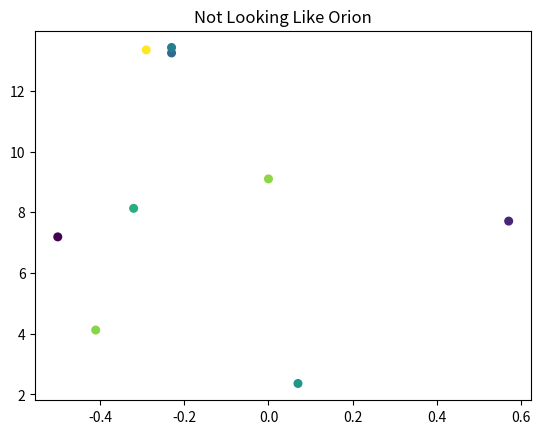
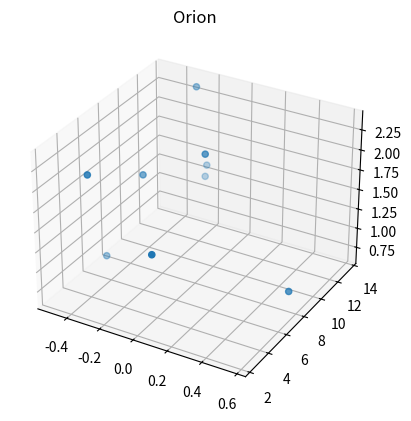

Here is the Python script that generated these plots, in order:

# coding: utf-8

# ## Project: Visualizing the Orion Constellation
# 
# In this project you are Dr. Jillian Bellovary, a real-life astronomer for the Hayden Planetarium at the American Museum of Natural History. As an astronomer, part of your job is to study the stars. You've recently become interested in the constellation Orion, a collection of stars that appear in our night sky and form the shape of [Orion](https://en.wikipedia.org/wiki/Orion_(constellation)), a warrior God from ancient Greek mythology. 
# 
# As a researcher on the Hayden Planetarium team, you are in charge of visualizing the Orion constellation in 3D using the Matplotlib function `.scatter()`. To learn more about the `.scatter()` you can see the Matplotlib documentation [here](https://matplotlib.org/api/_as_gen/matplotlib.pyplot.scatter.html). 
# 
# You will create a rotate-able visualization of the position of the Orion's stars and get a better sense of their actual positions. To achieve this, you will be mapping real data from outer space that maps the position of the stars in the sky
# 
# The goal of the project is to understand spatial perspective. Once you visualize Orion in both 2D and 3D, you will be able to see the difference in the constellation shape humans see from earth versus the actual position of the stars that make up this constellation. 
# 
# <img src="https://upload.wikimedia.org/wikipedia/commons/9/91/Orion_constellation_with_star_labels.jpg" alt="Orion" style="width: 400px;"/>
# 
# 

# ## 1. Set-Up
# The following set-up is new and specific to the project. It is very similar to the way you have imported Matplotlib in previous lessons.
# 
# + Add `%matplotlib notebook` in the cell below. This is a new statement that you may not have seen before. It will allow you to be able to rotate your visualization in this jupyter notebook.
# 
# + We will be using a subset of Matplotlib: `matplotlib.pyplot`. Import the subset as you have been importing it in previous lessons: `from matplotlib import pyplot as plt`
# 
# 
# + In order to see our 3D visualization, we also need to add this new line after we import Matplotlib:
# `from mpl_toolkits.mplot3d import Axes3D`
# 

# In[218]:


get_ipython().run_line_magic('matplotlib', 'notebook')
from matplotlib import pyplot as plt
from mpl_toolkits.mplot3d import Axes3D


# ## 2. Get familiar with real data
# 
# Astronomers describe a star's position in the sky by using a pair of angles: declination and right ascension. Declination is similar to longitude, but it is projected on the celestian fear. Right ascension is known as the "hour angle" because it accounts for time of day and earth's rotaiton. Both angles are relative to the celestial equator. You can learn more about star position [here](https://en.wikipedia.org/wiki/Star_position).
# 
# The `x`, `y`, and `z` lists below are composed of the x, y, z coordinates for each star in the collection of stars that make up the Orion constellation as documented in a paper by Nottingham Trent Univesity on "The Orion constellation as an installation" found [here](https://arxiv.org/ftp/arxiv/papers/1110/1110.3469.pdf).
# 
# Spend some time looking at `x`, `y`, and `z`, does each fall within a range?

# In[219]:


# Orion
x = [-0.41, 0.57, 0.07, 0.00, -0.29, -0.32,-0.50,-0.23, -0.23]
y = [4.12, 7.71, 2.36, 9.10, 13.35, 8.13, 7.19, 13.25,13.43]
z = [2.06, 0.84, 1.56, 2.07, 2.36, 1.72, 0.66, 1.25,1.38]


# ## 3. Create a 2D Visualization
# 
# Before we visualize the stars in 3D, let's get a sense of what they look like in 2D. 
# 
# Create a figure for the 2d plot and save it to a variable name `fig`. (hint: `plt.figure()`)
# 
# Add your subplot `.add_subplot()` as the single subplot, with `1,1,1`.(hint: `add_subplot(1,1,1)`)
# 
# Use the scatter [function](https://matplotlib.org/api/_as_gen/matplotlib.pyplot.scatter.html) to visualize your `x` and `y` coordinates. (hint: `.scatter(x,y)`)
# 
# Render your visualization. (hint: `plt.show()`)
# 
# Does the 2D visualization look like the Orion constellation we see in the night sky? Do you recognize its shape in 2D? There is a curve to the sky, and this is a flat visualization, but we will visualize it in 3D in the next step to get a better sense of the actual star positions. 

# In[220]:


fig = plt.figure()
fig.add_subplot(1,1,1)
plt.scatter(x,y, c=z, s=30)
plt.title("Not Looking Like Orion")
plt.show()
#doesn't look like the Orion constellation


# ## 4. Create a 3D Visualization
# 
# Create a figure for the 3D plot and save it to a variable name `fig_3d`. (hint: `plt.figure()`)
# 
# 
# Since this will be a 3D projection, we want to make to tell Matplotlib this will be a 3D plot.  
# 
# To add a 3D projection, you must include a the projection argument. It would look like this:
# ```py
# projection="3d"
# ```
# 
# Add your subplot with `.add_subplot()` as the single subplot `1,1,1` and specify your `projection` as `3d`:
# 
# `fig_3d.add_subplot(1,1,1,projection="3d")`)
# 
# Since this visualization will be in 3D, we will need our third dimension. In this case, our `z` coordinate. 
# 
# Create a new variable `constellation3d` and call the scatter [function](https://matplotlib.org/api/_as_gen/matplotlib.pyplot.scatter.html) with your `x`, `y` and `z` coordinates. 
# 
# Include `z` just as you have been including the other two axes. (hint: `.scatter(x,y,z)`)
# 
# Render your visualization. (hint `plt.show()`.)
# 

# In[221]:


fig_3d = plt.figure()
ax = fig_3d.add_subplot(1, 1, 1, projection='3d')
constellation3d = ax.scatter(x,y,z)
plt.title("Orion")
plt.show()


# ## 5. Rotate and explore
# 
# Use your mouse to click and drag the 3D visualization in the previous step. This will rotate the scatter plot. As you rotate, can you see Orion from different angles? 
# 
# Note: The on and off button that appears above the 3D scatter plot allows you to toggle rotation of your 3D visualization in your notebook.
# 
# Take your time, rotate around! Remember, this will never look exactly like the Orion we see from Earth. The visualization does not curve as the night sky does.
# There is beauty in the new understanding of Earthly perspective! We see the shape of the warrior Orion because of Earth's location in the universe and the location of the stars in that constellation.
# 
# Feel free to map more stars by looking up other celestial x, y, z coordinates [here](http://www.stellar-database.com/).
# 
